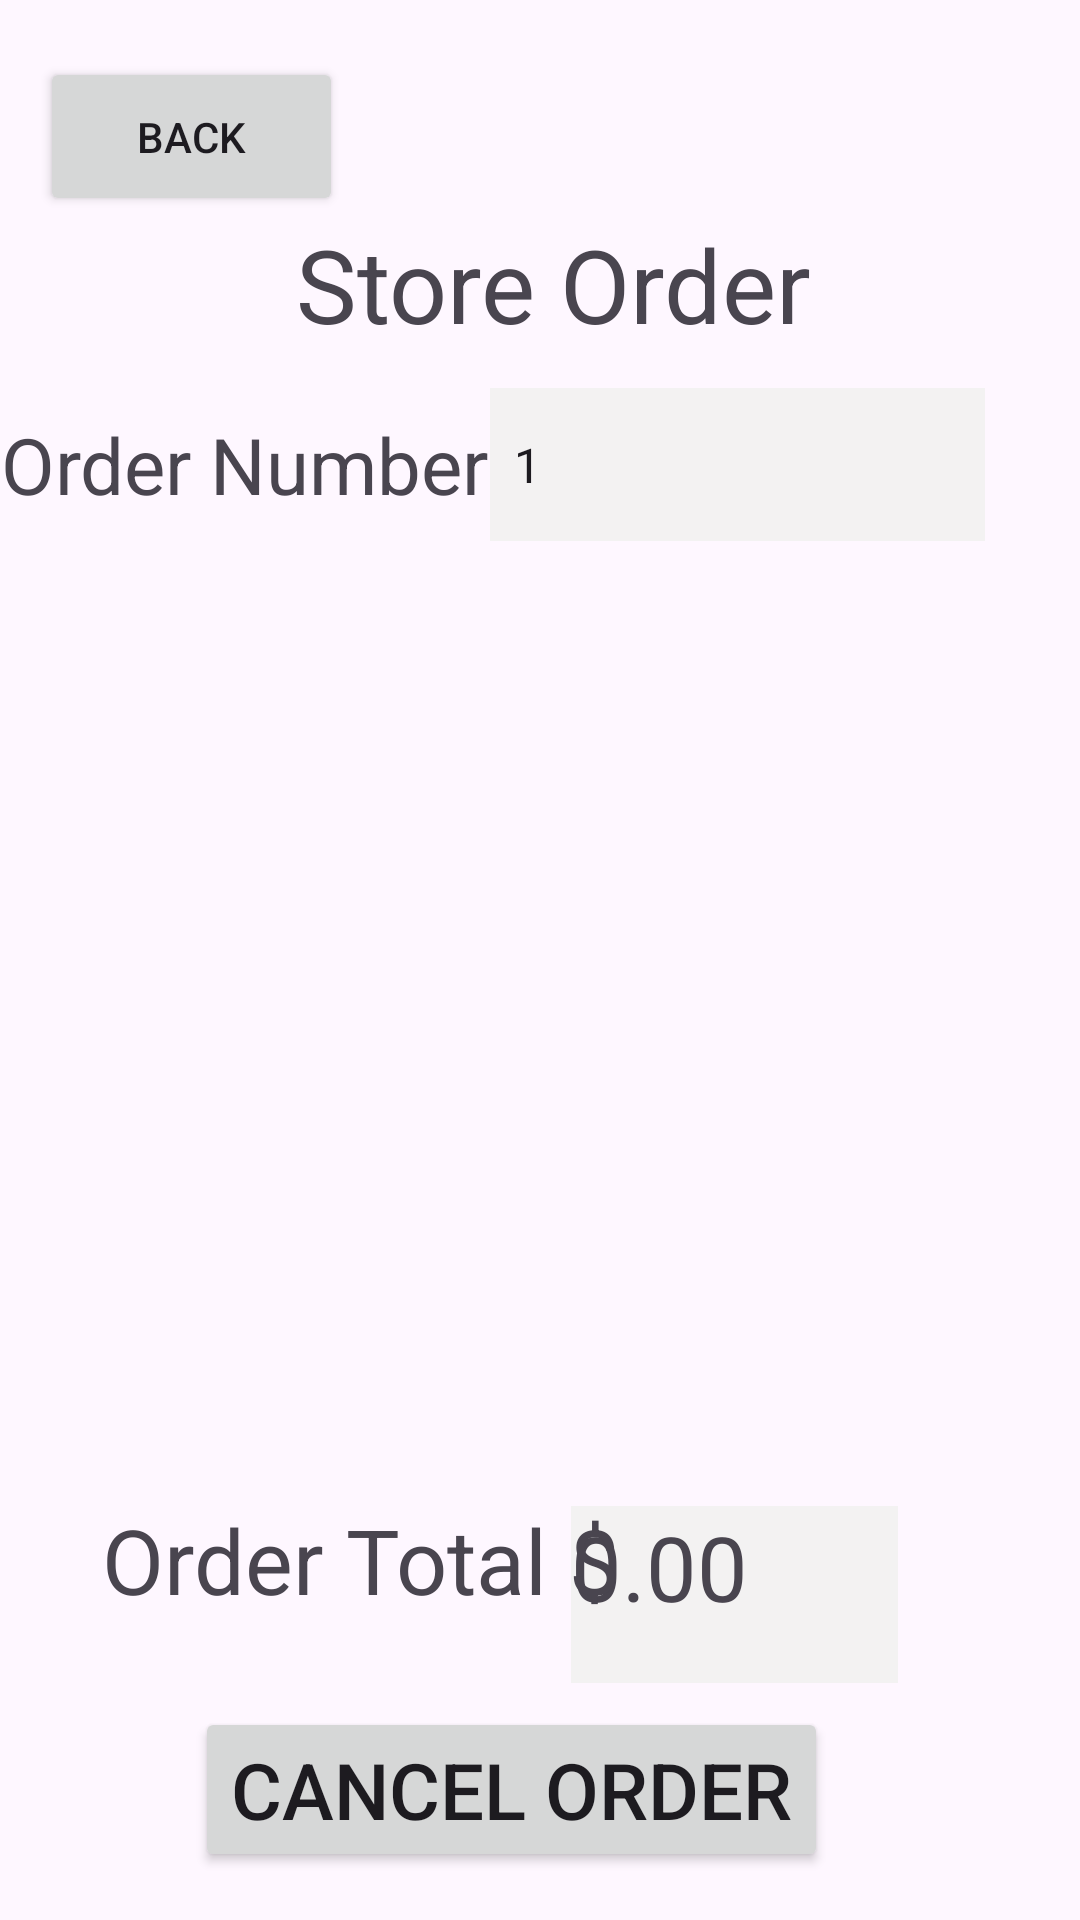

Produce the Android XML layout that renders to this screen, including the resource entries it uses.
<!-- AndroidManifest.xml: application theme Theme.RUPizza -->
<!-- res/layout/activity_store_order.xml -->
<?xml version="1.0" encoding="utf-8"?>
<androidx.constraintlayout.widget.ConstraintLayout xmlns:android="http://schemas.android.com/apk/res/android"
    xmlns:app="http://schemas.android.com/apk/res-auto"
    xmlns:tools="http://schemas.android.com/tools"
    android:layout_width="match_parent"
    android:layout_height="match_parent"
    tools:context=".StoreOrder">

    <TextView
        android:id="@+id/textView5"
        android:layout_width="wrap_content"
        android:layout_height="wrap_content"
        android:layout_marginTop="72dp"
        android:text="@string/store_order"
        android:textColorLink="#FF5722"
        android:textSize="34sp"
        app:layout_constraintEnd_toEndOf="parent"
        app:layout_constraintHorizontal_bias="0.524"
        app:layout_constraintStart_toStartOf="parent"
        app:layout_constraintTop_toTopOf="parent" />

    <TextView
        android:id="@+id/textView6"
        android:layout_width="wrap_content"
        android:layout_height="wrap_content"
        android:layout_marginBottom="20dp"
        android:text="@string/order_number"
        android:textSize="26sp"
        app:layout_constraintBottom_toTopOf="@+id/orderList"
        app:layout_constraintEnd_toStartOf="@+id/spinner"
        app:layout_constraintHorizontal_bias="0.697"
        app:layout_constraintStart_toStartOf="parent" />

    <Spinner
        android:id="@+id/spinner"
        style="@style/Widget.AppCompat.Spinner"
        android:layout_width="165dp"
        android:layout_height="51dp"
        android:layout_marginTop="12dp"
        android:background="@color/background"
        android:entries="@array/quantity"
        app:layout_constraintEnd_toEndOf="parent"
        app:layout_constraintHorizontal_bias="0.837"
        app:layout_constraintStart_toStartOf="parent"
        app:layout_constraintTop_toBottomOf="@+id/textView5" />

    <TextView
        android:id="@+id/storeOrderPrice"
        android:layout_width="109dp"
        android:layout_height="59dp"
        android:background="@color/background"
        android:text="@string/zero_deci"
        android:textSize="30sp"
        app:layout_constraintBottom_toBottomOf="parent"
        app:layout_constraintEnd_toEndOf="parent"
        app:layout_constraintHorizontal_bias="0.758"
        app:layout_constraintStart_toStartOf="parent"
        app:layout_constraintTop_toTopOf="parent"
        app:layout_constraintVertical_bias="0.864" />

    <TextView
        android:id="@+id/textView4"
        android:layout_width="260dp"
        android:layout_height="74dp"
        android:text="@string/order_total"
        android:textSize="30sp"
        app:layout_constraintBottom_toBottomOf="parent"
        app:layout_constraintEnd_toEndOf="parent"
        app:layout_constraintHorizontal_bias="0.34"
        app:layout_constraintStart_toStartOf="parent"
        app:layout_constraintTop_toTopOf="parent"
        app:layout_constraintVertical_bias="0.883" />

    <Button
        android:id="@+id/button"
        android:layout_width="wrap_content"
        android:layout_height="wrap_content"
        android:layout_marginBottom="16dp"
        android:onClick="handleCancelOrder"
        android:text="@string/cancel_order"
        android:textSize="26sp"
        app:layout_constraintBottom_toBottomOf="parent"
        app:layout_constraintEnd_toEndOf="parent"
        app:layout_constraintHorizontal_bias="0.436"
        app:layout_constraintStart_toStartOf="parent"
        app:layout_constraintTop_toBottomOf="@+id/textView4"
        app:layout_constraintVertical_bias="1.0" />

    <Button
        android:id="@+id/back"
        android:layout_width="101dp"
        android:layout_height="53dp"
        android:onClick="displayMain"
        android:text="@string/back"
        app:layout_constraintBottom_toTopOf="@+id/textView5"
        app:layout_constraintEnd_toEndOf="parent"
        app:layout_constraintHorizontal_bias="0.051"
        app:layout_constraintStart_toStartOf="parent"
        app:layout_constraintTop_toTopOf="parent"
        app:layout_constraintVertical_bias="1.0" />

    <ListView
        android:id="@+id/orderList"
        android:layout_width="351dp"
        android:layout_height="401dp"
        android:layout_marginTop="12dp"
        app:layout_constraintEnd_toEndOf="parent"
        app:layout_constraintStart_toStartOf="parent"
        app:layout_constraintTop_toBottomOf="@+id/spinner" />

</androidx.constraintlayout.widget.ConstraintLayout>
<!-- resources referenced by this layout -->
<resources>
  <array name="quantity">
          <item>1</item>
          <item>2</item>
          <item>3</item>
      </array>
  <color name="background">#f3f2f2</color>
  <string name="back">Back</string>
  <string name="cancel_order">Cancel Order</string>
  <string name="order_number">Order Number</string>
  <string name="order_total">Order Total $</string>
  <string name="store_order">Store Order</string>
  <string name="zero_deci">0.00</string>
  <style name="Theme.RUPizza" parent="Base.Theme.RUPizza" />
  <style name="Base.Theme.RUPizza" parent="Theme.Material3.DayNight.NoActionBar">
          
          <item name="colorPrimary">@color/md_theme_light_primary</item>
          <item name="colorOutline">@color/md_theme_light_outline</item>
  
      </style>
  <color name="md_theme_light_primary">#BF0323</color>
  <color name="md_theme_light_outline">#857372</color>
</resources>
